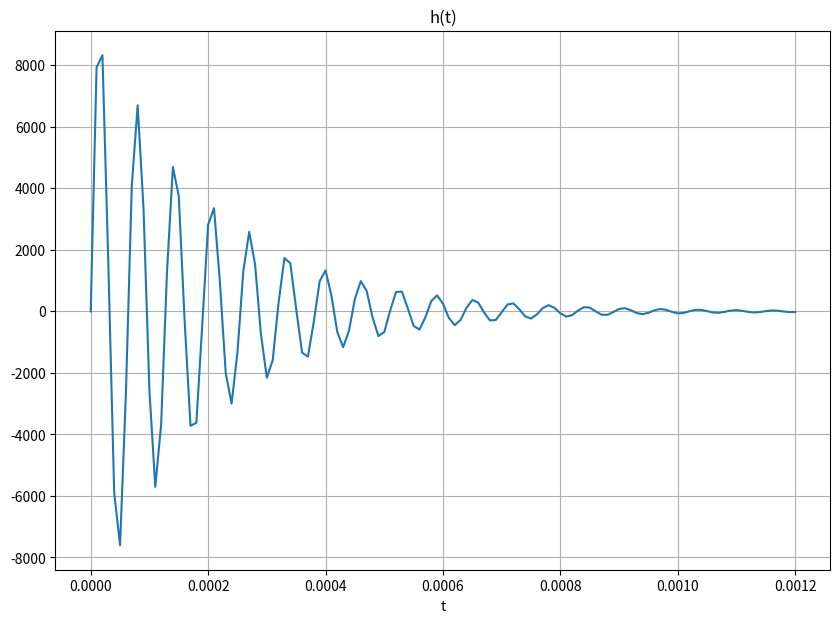
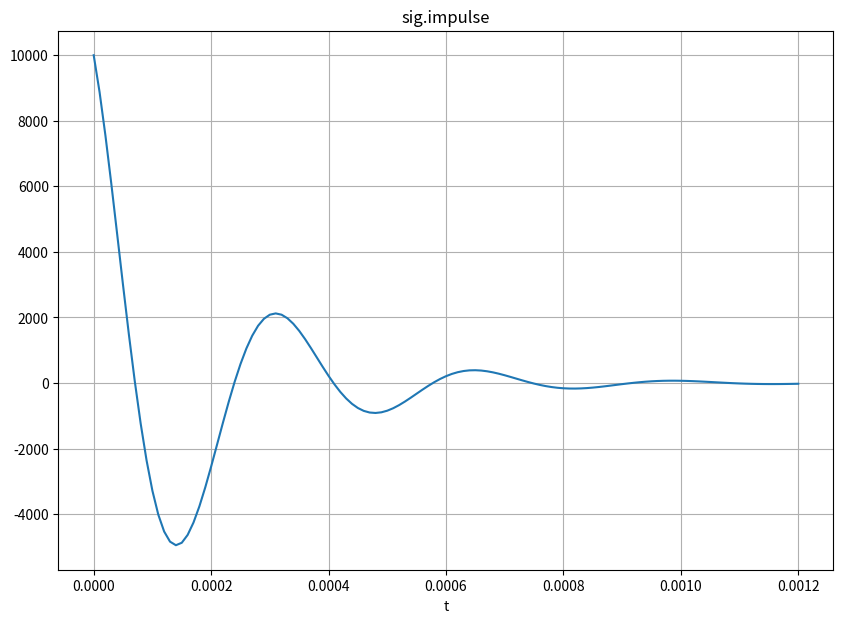
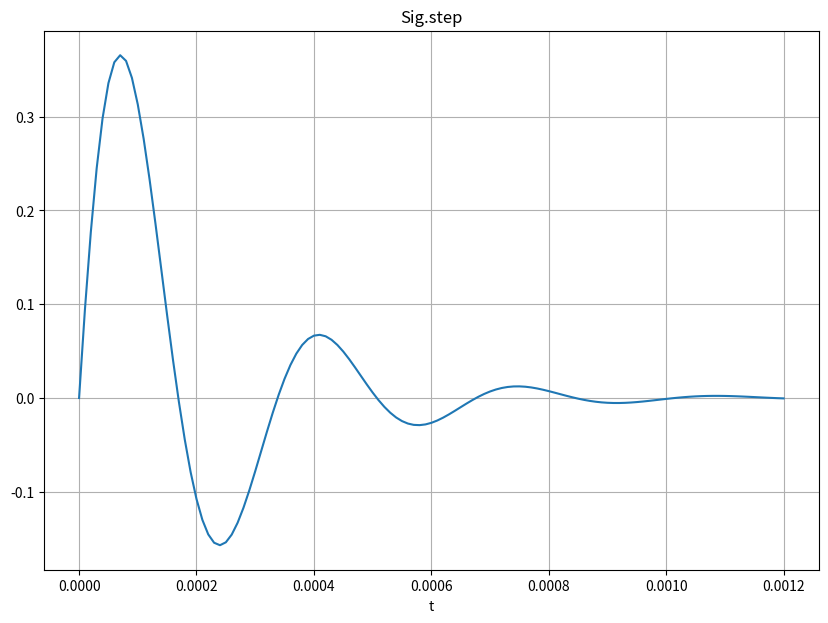

Python code for these plots, in order:
#############################################
#                                           #
# Carlos Santos                             #    
# ECE 351-51                                #
# Lab 5                                     #
# 2/25/2020                                 #    
#                                           #
#                                           #
#############################################

import numpy as np
import matplotlib.pyplot as plt
import scipy.signal as sig # we want scipy.signal

# Declare values and variables
f0 = 0.25 # in Hz
w0 = 2*np.pi*f0
R = 1e3
L = 27e-3
C = 100e-9

#############################################################
# User Defined Funtions

# Step Function
def u(t):
    y = np.zeros(t.shape) #t.shape of whatever is inputted in
    for i in range(len(t)): # run the loop once for each index of t 
        if t[i] >= 0: 
            y[i] = 1 
        else:
            y[i] = 0
    return y #send back the output stored in an array

#############################################################

steps = 1e-5
t = np.arange(0,1.2e-3 + steps, steps)

num = [1/(R*C),0] # numerator
den = [1,1/(R*C),(1/np.sqrt(L*C))**2] # denomerator


tout, yout = sig.impulse((num,den), T = t)

def sine_method(R,L,C,t):
    y = np.zeros(t.shape) #t.shape of whatever is inputted in
    alpha = -1/(2*R*C)
    omega = 0.5*np.sqrt(1/(R*C))**2 - 4*(1/(np.sqrt(L*C)))**2 + (0 * 1j)
    p = alpha + omega
    g = 1/(R*C)*p
    g_mag = np.abs(g)
    g_rad = np.angle(g)
    g_deg = g_rad*(180/np.pi)
    y = ((g_mag/np.abs(omega))*np.exp(alpha*t) 
        *np.sin(np.abs(omega)*t + g_rad))*u(t)
    return y

h_t = sine_method(R,L,C,t)

plt.figure(figsize = (10,7))
plt.plot(t,h_t)
plt.xlabel('t')
plt.grid()
plt.title('h(t)')

plt.figure(figsize = (10,7))
plt.plot(tout,yout)
plt.xlabel('t')
plt.grid()
plt.title('sig.impulse')

tout, yout = sig.step((num,den), T = t) # same as sig.impulse

plt.figure(figsize = (10,7))
plt.plot(tout,yout)
plt.xlabel('t')
plt.grid()
plt.title('Sig.step')

#final value theroem
#








